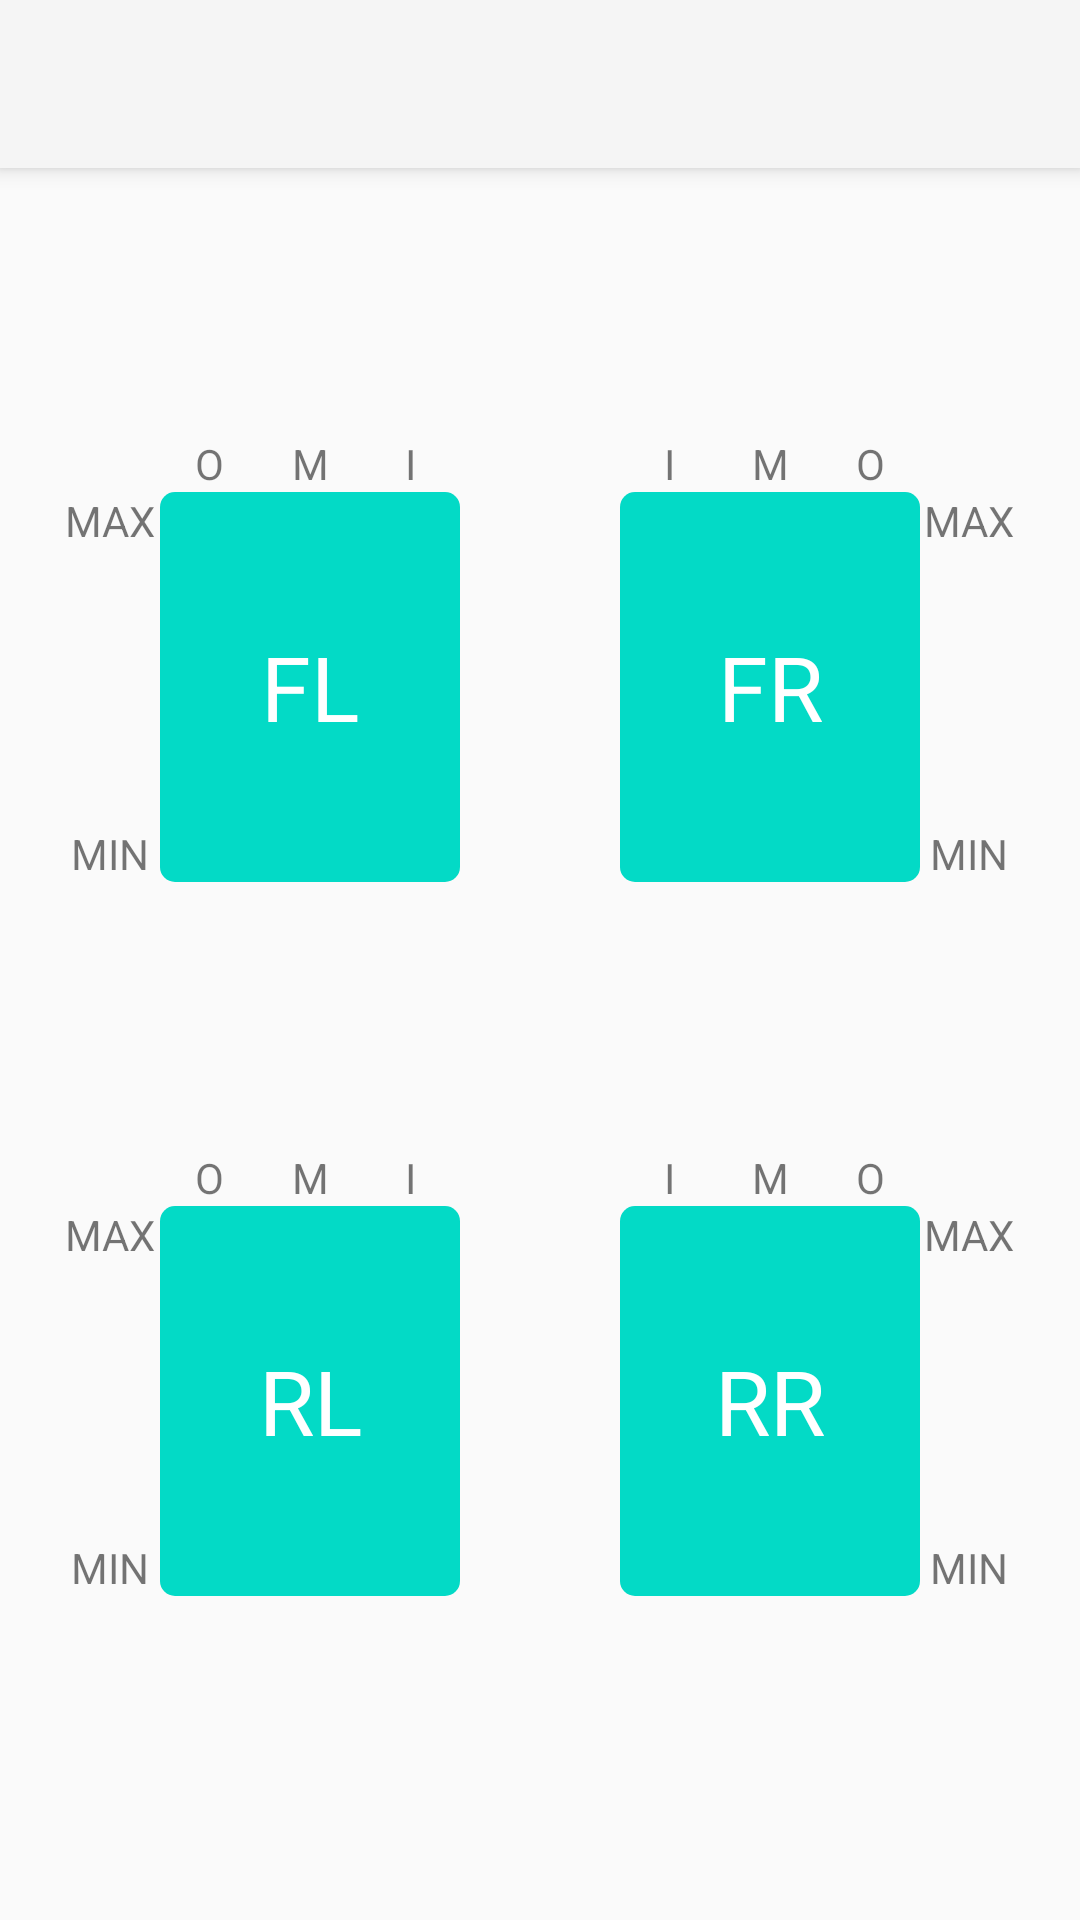

Produce the Android XML layout that renders to this screen, including the resource entries it uses.
<!-- AndroidManifest.xml: application theme Theme.AppCompat.Light.NoActionBar -->
<!-- res/layout/activity_main.xml -->
<?xml version="1.0" encoding="utf-8"?>
<androidx.constraintlayout.widget.ConstraintLayout xmlns:android="http://schemas.android.com/apk/res/android"
    xmlns:app="http://schemas.android.com/apk/res-auto"
    xmlns:tools="http://schemas.android.com/tools"
    android:layout_width="match_parent"
    android:layout_height="match_parent"
    tools:context=".MainActivity">

    <androidx.appcompat.widget.Toolbar
        android:id="@+id/tbMain"
        android:layout_width="match_parent"
        android:layout_height="?attr/actionBarSize"
        android:background="?attr/colorPrimary"
        android:elevation="4dp"
        android:theme="@style/ThemeOverlay.AppCompat.ActionBar"
        app:layout_constraintTop_toTopOf="parent"
        app:popupTheme="@style/ThemeOverlay.AppCompat.Light" />

    <TextView
        android:id="@+id/tvFR"
        android:layout_width="100dp"
        android:layout_height="130dp"
        android:background="@drawable/tire_box"
        android:gravity="center"
        android:text="FR"
        android:textColor="@color/white"
        android:textSize="30sp"
        app:layout_constraintBottom_toTopOf="@+id/tvRR"
        app:layout_constraintEnd_toEndOf="parent"
        app:layout_constraintHorizontal_bias="0.5"
        app:layout_constraintStart_toEndOf="@+id/tvFL"
        app:layout_constraintTop_toBottomOf="@+id/tbMain" />

    <TextView
        android:id="@+id/tvRR"
        android:layout_width="100dp"
        android:layout_height="130dp"
        android:background="@drawable/tire_box"
        android:gravity="center"
        android:text="RR"
        android:textColor="@color/white"
        android:textSize="30sp"
        app:layout_constraintBottom_toBottomOf="parent"
        app:layout_constraintEnd_toEndOf="parent"
        app:layout_constraintHorizontal_bias="0.5"
        app:layout_constraintStart_toEndOf="@+id/tvRL"
        app:layout_constraintTop_toBottomOf="@+id/tvFR" />

    <TextView
        android:id="@+id/tvRL"
        android:layout_width="100dp"
        android:layout_height="130dp"
        android:background="@drawable/tire_box"
        android:gravity="center"
        android:text="RL"
        android:textColor="@color/white"
        android:textSize="30sp"
        app:layout_constraintBottom_toBottomOf="parent"
        app:layout_constraintEnd_toEndOf="@+id/tvFL"
        app:layout_constraintEnd_toStartOf="@+id/tvRR"
        app:layout_constraintHorizontal_bias="0.5"
        app:layout_constraintStart_toStartOf="parent"
        app:layout_constraintTop_toBottomOf="@+id/tvFL" />

    <TextView
        android:id="@+id/tvFL"
        android:layout_width="100dp"
        android:layout_height="130dp"
        android:background="@drawable/tire_box"
        android:gravity="center"
        android:text="FL"
        android:textColor="@color/white"
        android:textSize="30sp"
        app:layout_constraintBottom_toTopOf="@+id/tvRL"
        app:layout_constraintEnd_toStartOf="@+id/tvFR"
        app:layout_constraintHorizontal_bias="0.5"
        app:layout_constraintStart_toStartOf="parent"
        app:layout_constraintTop_toBottomOf="@+id/tbMain" />

    <TextView
        android:id="@+id/tvFLM"
        android:layout_width="0dp"
        android:layout_height="wrap_content"
        android:text="M"
        android:textAlignment="center"
        app:layout_constraintBottom_toTopOf="@+id/tvFL"
        app:layout_constraintEnd_toStartOf="@+id/tvFLI"
        app:layout_constraintHorizontal_bias="1.0"
        app:layout_constraintStart_toEndOf="@+id/tvFLO" />

    <TextView
        android:id="@+id/tvFLI"
        android:layout_width="33dp"
        android:layout_height="wrap_content"
        android:text="I"
        android:textAlignment="center"
        app:layout_constraintBottom_toTopOf="@+id/tvFL"
        app:layout_constraintEnd_toEndOf="@+id/tvFL" />

    <TextView
        android:id="@+id/tvFLO"
        android:layout_width="33dp"
        android:layout_height="wrap_content"
        android:text="O"
        android:textAlignment="center"
        app:layout_constraintBottom_toTopOf="@+id/tvFL"
        app:layout_constraintStart_toStartOf="@+id/tvFL" />

    <TextView
        android:id="@+id/tvFRM"
        android:layout_width="0dp"
        android:layout_height="wrap_content"
        android:text="M"
        android:textAlignment="center"
        app:layout_constraintBottom_toTopOf="@+id/tvFR"
        app:layout_constraintEnd_toStartOf="@+id/tvFRO"
        app:layout_constraintHorizontal_bias="0.0"
        app:layout_constraintStart_toEndOf="@+id/tvFRI" />

    <TextView
        android:id="@+id/tvFRO"
        android:layout_width="33dp"
        android:layout_height="wrap_content"
        android:text="O"
        android:textAlignment="center"
        app:layout_constraintBottom_toTopOf="@+id/tvFR"
        app:layout_constraintEnd_toEndOf="@+id/tvFR" />

    <TextView
        android:id="@+id/tvFRI"
        android:layout_width="33dp"
        android:layout_height="wrap_content"
        android:text="I"
        android:textAlignment="center"
        app:layout_constraintBottom_toTopOf="@+id/tvFR"
        app:layout_constraintStart_toStartOf="@+id/tvFR" />

    <TextView
        android:id="@+id/tvRRM"
        android:layout_width="0dp"
        android:layout_height="wrap_content"
        android:text="M"
        android:textAlignment="center"
        app:layout_constraintBottom_toTopOf="@+id/tvRR"
        app:layout_constraintEnd_toStartOf="@+id/tvRRO"
        app:layout_constraintHorizontal_bias="0.0"
        app:layout_constraintStart_toEndOf="@+id/tvRRI" />

    <TextView
        android:id="@+id/tvRRO"
        android:layout_width="33dp"
        android:layout_height="wrap_content"
        android:text="O"
        android:textAlignment="center"
        app:layout_constraintBottom_toTopOf="@+id/tvRR"
        app:layout_constraintEnd_toEndOf="@+id/tvRR" />

    <TextView
        android:id="@+id/tvRRI"
        android:layout_width="33dp"
        android:layout_height="wrap_content"
        android:text="I"
        android:textAlignment="center"
        app:layout_constraintBottom_toTopOf="@+id/tvRR"
        app:layout_constraintStart_toStartOf="@+id/tvRR" />

    <TextView
        android:id="@+id/tvRLM"
        android:layout_width="0dp"
        android:layout_height="wrap_content"
        android:text="M"
        android:textAlignment="center"
        app:layout_constraintBottom_toTopOf="@+id/tvRL"
        app:layout_constraintEnd_toStartOf="@+id/tvRLI"
        app:layout_constraintHorizontal_bias="1.0"
        app:layout_constraintStart_toEndOf="@+id/tvRLO" />

    <TextView
        android:id="@+id/tvRLI"
        android:layout_width="33dp"
        android:layout_height="wrap_content"
        android:text="I"
        android:textAlignment="center"
        app:layout_constraintBottom_toTopOf="@+id/tvRL"
        app:layout_constraintEnd_toEndOf="@+id/tvRL" />

    <TextView
        android:id="@+id/tvRLO"
        android:layout_width="33dp"
        android:layout_height="wrap_content"
        android:text="O"
        android:textAlignment="center"
        app:layout_constraintBottom_toTopOf="@+id/tvRL"
        app:layout_constraintStart_toStartOf="@+id/tvRL" />

    <TextView
        android:id="@+id/tvFLMax"
        android:layout_width="33dp"
        android:layout_height="wrap_content"
        android:text="MAX"
        android:textAlignment="center"
        app:layout_constraintEnd_toStartOf="@+id/tvFL"
        app:layout_constraintTop_toTopOf="@+id/tvFL" />

    <TextView
        android:id="@+id/tvFLMin"
        android:layout_width="33dp"
        android:layout_height="wrap_content"
        android:text="MIN"
        android:textAlignment="center"
        app:layout_constraintBottom_toBottomOf="@+id/tvFL"
        app:layout_constraintEnd_toStartOf="@+id/tvFL" />

    <TextView
        android:id="@+id/tvRLMax"
        android:layout_width="33dp"
        android:layout_height="wrap_content"
        android:text="MAX"
        android:textAlignment="center"
        app:layout_constraintEnd_toStartOf="@+id/tvRL"
        app:layout_constraintTop_toTopOf="@+id/tvRL" />

    <TextView
        android:id="@+id/tvRLMin"
        android:layout_width="33dp"
        android:layout_height="wrap_content"
        android:text="MIN"
        android:textAlignment="center"
        app:layout_constraintBottom_toBottomOf="@+id/tvRL"
        app:layout_constraintEnd_toStartOf="@+id/tvRL" />

    <TextView
        android:id="@+id/tvFRMax"
        android:layout_width="33dp"
        android:layout_height="wrap_content"
        android:text="MAX"
        android:textAlignment="center"
        app:layout_constraintStart_toEndOf="@+id/tvFR"
        app:layout_constraintTop_toTopOf="@+id/tvFR" />

    <TextView
        android:id="@+id/tvFRMin"
        android:layout_width="33dp"
        android:layout_height="wrap_content"
        android:text="MIN"
        android:textAlignment="center"
        app:layout_constraintBottom_toBottomOf="@+id/tvFR"
        app:layout_constraintStart_toEndOf="@+id/tvFR" />

    <TextView
        android:id="@+id/tvRRMax"
        android:layout_width="33dp"
        android:layout_height="wrap_content"
        android:text="MAX"
        android:textAlignment="center"
        app:layout_constraintStart_toEndOf="@+id/tvRR"
        app:layout_constraintTop_toTopOf="@+id/tvRR" />

    <TextView
        android:id="@+id/tvRRMin"
        android:layout_width="33dp"
        android:layout_height="wrap_content"
        android:text="MIN"
        android:textAlignment="center"
        app:layout_constraintBottom_toBottomOf="@+id/tvRR"
        app:layout_constraintStart_toEndOf="@+id/tvRR" />



</androidx.constraintlayout.widget.ConstraintLayout>
<!-- resources referenced by this layout -->
<resources>
  <color name="white">#FFFFFFFF</color>
  <!-- drawable tire_box (drawable) -->
  <?xml version="1.0" encoding="utf-8"?>
  <selector xmlns:android="http://schemas.android.com/apk/res/android">
      <item>
          <shape android:shape="rectangle">
              <solid android:color="@color/design_default_color_secondary"/>
              <corners android:radius="5dp"/>
          </shape>
      </item>
  </selector>
</resources>
